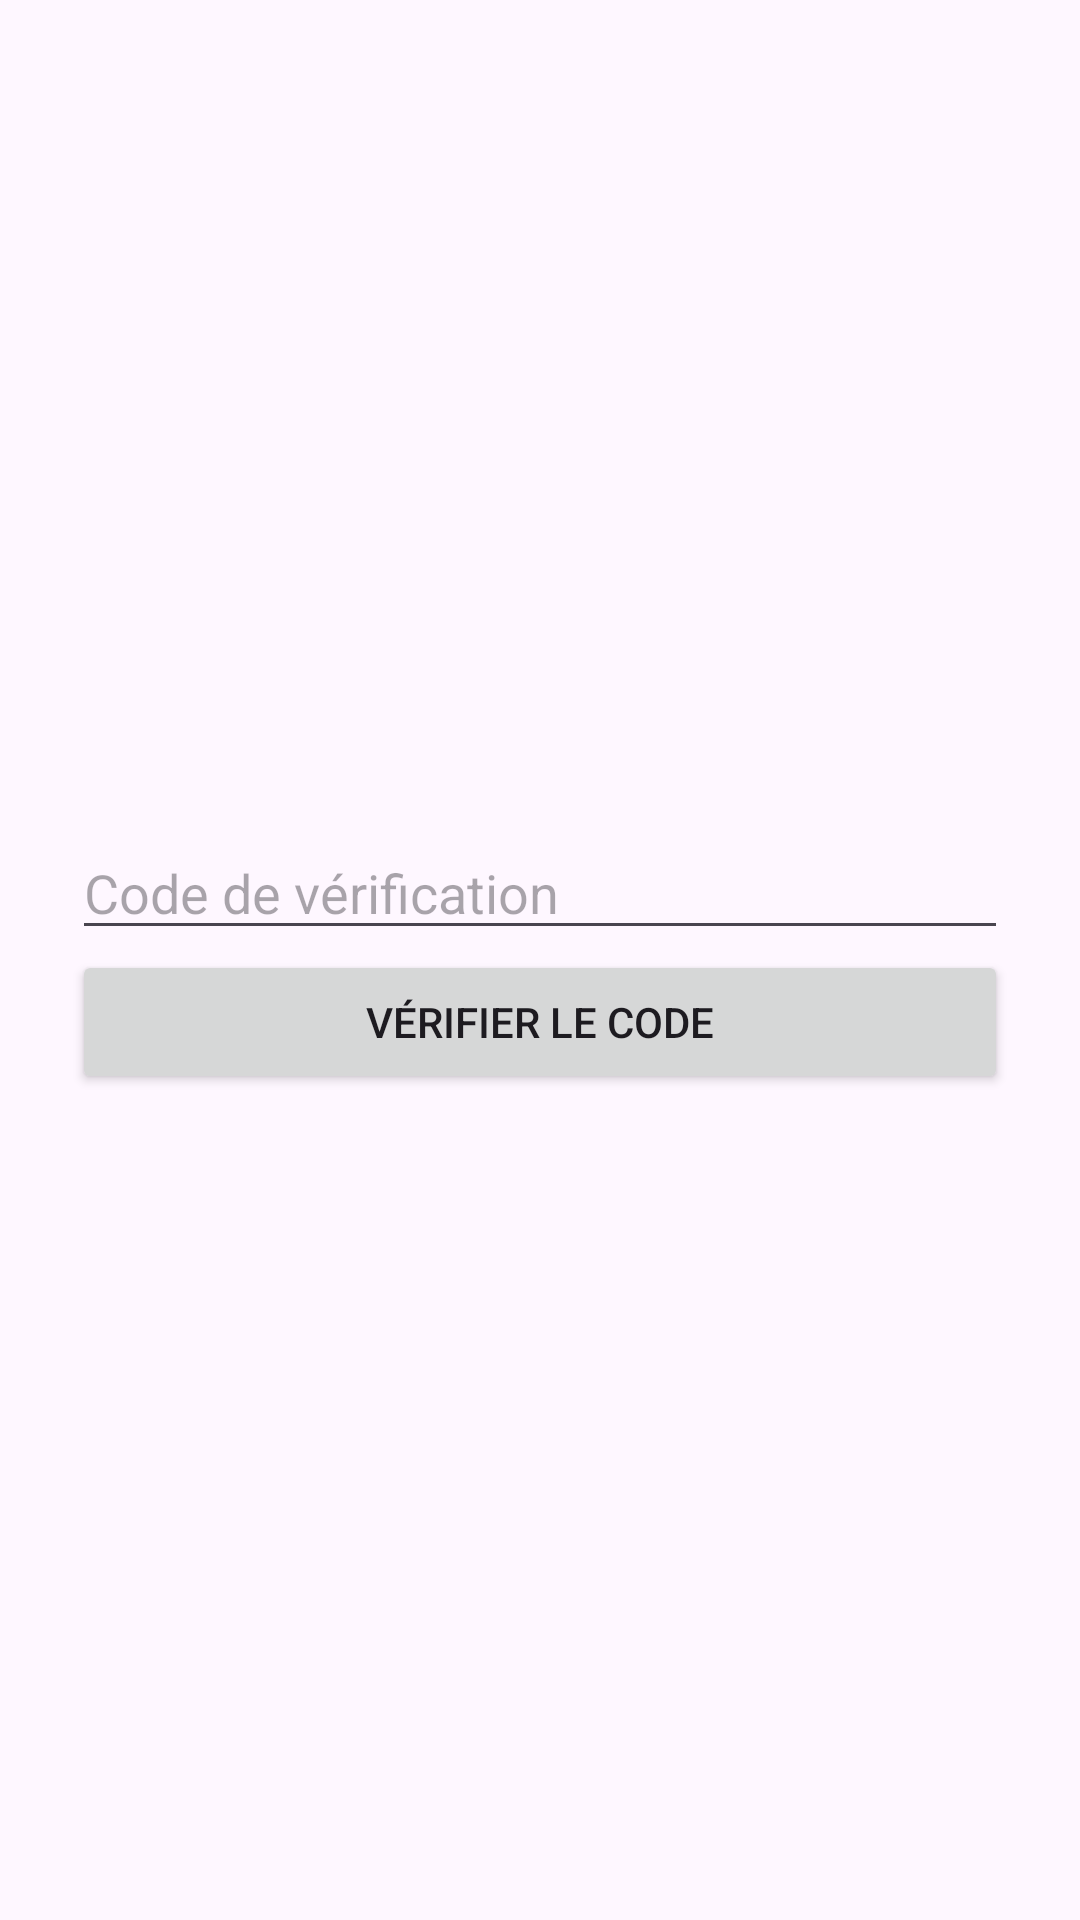

Reconstruct the res/layout file that produces this screen, plus the resources it refers to.
<!-- AndroidManifest.xml: application theme Theme.TwoFactorAurh -->
<!-- res/layout/activity_auth.xml -->
<?xml version="1.0" encoding="utf-8"?>
    <LinearLayout
        xmlns:android="http://schemas.android.com/apk/res/android"
        android:layout_width="match_parent"
        android:layout_height="match_parent"
        android:orientation="vertical"
        android:gravity="center"
        android:padding="24dp">

        <TextView
            android:id="@+id/affiche_code"
            android:layout_width="match_parent"
            android:layout_height="wrap_content"
            android:gravity="center_vertical"
            android:text="" />

        <EditText
            android:id="@+id/code"
            android:layout_width="match_parent"
            android:layout_height="wrap_content"
            android:autofillHints="password"
            android:ems="10"
            android:inputType="text"
            android:hint="@string/Edit_auth" />

        <Button
            android:id="@+id/verif_code"
            android:layout_width="match_parent"
            android:layout_height="wrap_content"
            android:text="@string/btn_auth" />

        <TextView
            android:id="@+id/tv_verif"
            android:layout_width="match_parent"
            android:layout_height="wrap_content"
            android:text="" />


    </LinearLayout>
<!-- resources referenced by this layout -->
<resources>
  <string name="Edit_auth">Code de vérification</string>
  <string name="btn_auth">Vérifier le code</string>
  <style name="Theme.TwoFactorAurh" parent="Base.Theme.TwoFactorAurh" />
  <style name="Base.Theme.TwoFactorAurh" parent="Theme.Material3.DayNight.NoActionBar">
          
          
      </style>
</resources>
